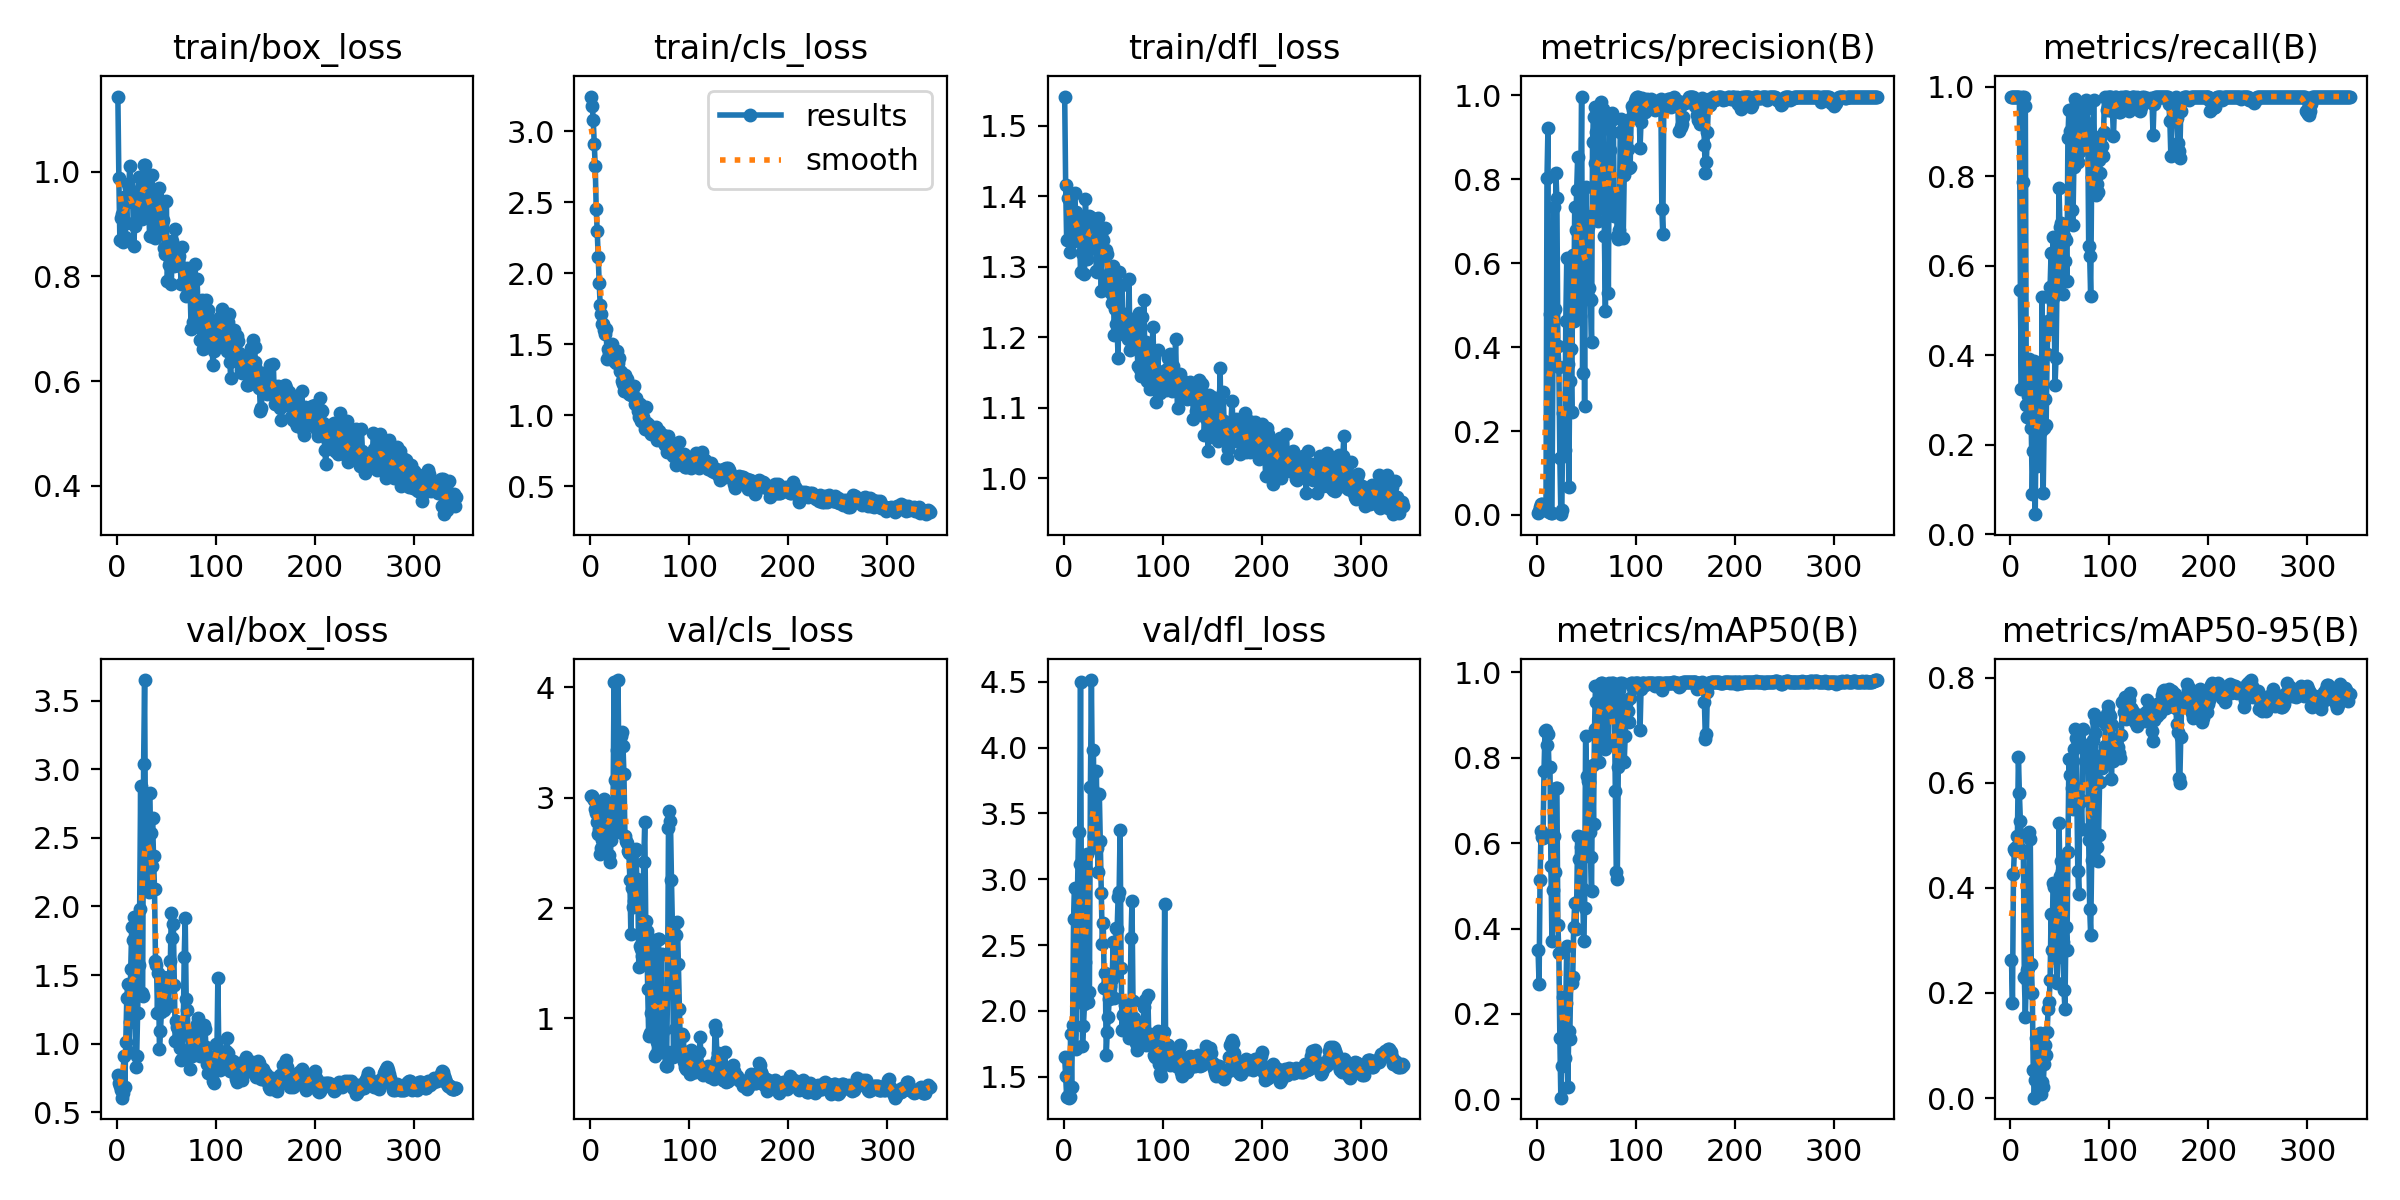

The data file committed next to this chart (first rows):
epoch, time, train/box_loss, train/cls_loss, train/dfl_loss, metrics/precision(B), metrics/recall(B), metrics/mAP50(B), metrics/mAP50-95(B), val/box_loss, val/cls_loss, val/dfl_loss, lr/pg0, lr/pg1, lr/pg2
1, 15.23, 1.143, 3.243, 1.542, 0.00465, 0.9778, 0.3487, 0.2631, 0.7713, 3.013, 1.647, 4.287e-05, 4.287e-05, 4.287e-05
2, 20.3, 0.9873, 3.18, 1.416, 0.00841, 0.9778, 0.2708, 0.1817, 0.7145, 3.02, 1.505, 9.9865e-05, 9.9865e-05, 9.9865e-05
3, 23.17, 0.8702, 3.075, 1.338, 0.01795, 0.9778, 0.5146, 0.4262, 0.6929, 2.998, 1.346, 0.0001567, 0.0001567, 0.0001567
4, 26.13, 0.9112, 2.911, 1.397, 0.02591, 0.9778, 0.6288, 0.4744, 0.6637, 2.975, 1.358, 0.0002133, 0.0002133, 0.0002133
5, 28.95, 0.9185, 2.752, 1.396, 0.0267, 0.9778, 0.6145, 0.47, 0.6071, 2.9, 1.341, 0.0002697, 0.0002697, 0.0002697
6, 31.83, 0.8663, 2.449, 1.321, 0.02263, 0.9778, 0.6111, 0.4781, 0.6389, 2.858, 1.343, 0.000326, 0.000326, 0.000326
7, 34.61, 0.9521, 2.297, 1.368, 0.01513, 0.9778, 0.7693, 0.4977, 0.9084, 2.778, 1.826, 0.000382, 0.000382, 0.000382
8, 37.44, 0.8741, 2.112, 1.336, 0.01248, 0.9778, 0.8622, 0.6496, 0.6869, 2.674, 1.421, 0.0004379, 0.0004379, 0.0004379
9, 40.2, 0.942, 1.932, 1.377, 0.01103, 0.9778, 0.8634, 0.5796, 1.014, 2.716, 1.897, 0.0004935, 0.0004935, 0.0004935
10, 42.93, 0.9008, 1.774, 1.343, 0.803, 0.5447, 0.829, 0.5262, 1.335, 2.492, 2.7, 0.000549, 0.000549, 0.000549
11, 46.58, 0.9756, 1.712, 1.405, 0.9234, 0.3242, 0.854, 0.5006, 1.436, 2.548, 2.93, 0.0006043, 0.0006043, 0.0006043
12, 49.77, 0.9689, 1.643, 1.378, 0.00777, 0.9778, 0.779, 0.4717, 0.9376, 2.616, 1.712, 0.0006594, 0.0006594, 0.0006594
13, 52.54, 1.011, 1.642, 1.35, 0.478, 0.7878, 0.779, 0.467, 1.156, 2.686, 2.114, 0.0007144, 0.0007144, 0.0007144
14, 55.21, 0.9569, 1.599, 1.361, 0.00439, 0.9778, 0.5456, 0.2301, 1.548, 2.992, 2.938, 0.0007691, 0.0007691, 0.0007691
15, 57.86, 0.9418, 1.572, 1.368, 0.00485, 0.9556, 0.3706, 0.1547, 1.851, 2.948, 3.358, 0.0008236, 0.0008236, 0.0008236
16, 60.53, 0.9443, 1.608, 1.348, 0.3664, 0.2891, 0.4907, 0.2272, 1.755, 2.882, 3.117, 0.000878, 0.000878, 0.000878
17, 63.31, 0.8573, 1.398, 1.292, 0.7349, 0.2619, 0.6158, 0.2438, 1.927, 2.841, 4.5, 0.0009322, 0.0009322, 0.0009322
18, 65.89, 0.8958, 1.467, 1.319, 0.492, 0.3079, 0.5324, 0.2467, 1.424, 2.93, 2.653, 0.0009861, 0.0009861, 0.0009861
19, 68.65, 0.946, 1.432, 1.365, 0.8141, 0.3912, 0.7287, 0.5065, 0.8291, 2.479, 1.733, 0.00104, 0.00104, 0.00104
20, 71.23, 0.9385, 1.467, 1.333, 0.7543, 0.3873, 0.7286, 0.4931, 0.9075, 2.421, 1.885, 0.001094, 0.001094, 0.001094
21, 73.87, 0.9299, 1.452, 1.29, 0.4028, 0.2371, 0.4091, 0.2554, 1.228, 2.616, 2.049, 0.001147, 0.001147, 0.001147
22, 76.51, 0.9889, 1.5, 1.396, 0.3532, 0.08889, 0.342, 0.2003, 1.574, 2.823, 2.375, 0.0012, 0.0012, 0.0012
23, 79.17, 0.9142, 1.41, 1.322, 0.1368, 0.1863, 0.1434, 0.05349, 1.981, 2.913, 3.069, 0.001253, 0.001253, 0.001253
24, 81.76, 0.9211, 1.38, 1.311, 0.00196, 0.3871, 0.00414, 0.00072, 2.88, 4.045, 3.194, 0.001306, 0.001306, 0.001306
25, 84.34, 0.9098, 1.378, 1.324, 0.01088, 0.04444, 0.07817, 0.03453, 1.37, 3.159, 2.067, 0.001359, 0.001359, 0.001359
26, 86.89, 0.992, 1.366, 1.372, 0.2422, 0.3044, 0.2393, 0.1143, 1.349, 2.725, 2.148, 0.00137, 0.00137, 0.00137
27, 89.52, 1.013, 1.453, 1.371, 0.1909, 0.1514, 0.1564, 0.09497, 3.036, 3.432, 3.698, 0.001368, 0.001368, 0.001368
28, 92.27, 1.012, 1.369, 1.366, 0.1547, 0.227, 0.09653, 0.05375, 3.649, 4.067, 4.514, 0.001365, 0.001365, 0.001365
29, 95.45, 0.9857, 1.401, 1.37, 0.4635, 0.3658, 0.2268, 0.08642, 2.284, 3.177, 3.694, 0.001363, 0.001363, 0.001363
30, 98.46, 0.9292, 1.314, 1.354, 0.6123, 0.2564, 0.3579, 0.1233, 2.345, 2.69, 3.983, 0.001361, 0.001361, 0.001361
31, 101.2, 0.976, 1.302, 1.335, 0.3596, 0.2308, 0.0282, 0.00786, 2.205, 3.563, 3.33, 0.001358, 0.001358, 0.001358
32, 103.8, 0.9519, 1.24, 1.344, 0.06724, 0.5305, 0.1613, 0.02983, 2.109, 3.594, 3.314, 0.001356, 0.001356, 0.001356
33, 106.3, 0.8777, 1.222, 1.294, 0.3195, 0.09152, 0.1406, 0.0219, 2.823, 3.473, 3.82, 0.001354, 0.001354, 0.001354
34, 108.9, 0.8775, 1.17, 1.292, 0.3961, 0.2375, 0.2791, 0.06507, 2.534, 3.213, 3.242, 0.001351, 0.001351, 0.001351
35, 111.6, 0.9927, 1.283, 1.369, 0.2461, 0.3009, 0.2736, 0.1016, 2.292, 2.657, 3.054, 0.001349, 0.001349, 0.001349
36, 115.1, 0.951, 1.239, 1.323, 0.6198, 0.2444, 0.2857, 0.08102, 2.645, 2.606, 3.65, 0.001346, 0.001346, 0.001346
37, 119.2, 0.9419, 1.254, 1.331, 0.4612, 0.4014, 0.404, 0.1249, 2.364, 2.594, 3.29, 0.001344, 0.001344, 0.001344
38, 122.9, 0.8739, 1.18, 1.265, 0.7335, 0.4758, 0.4591, 0.1685, 2.129, 2.518, 2.894, 0.001342, 0.001342, 0.001342
39, 125.7, 0.9554, 1.149, 1.328, 0.6794, 0.4573, 0.3991, 0.1821, 1.606, 2.5, 2.508, 0.001339, 0.001339, 0.001339
40, 128.3, 0.9578, 1.15, 1.338, 0.7754, 0.5525, 0.4627, 0.2242, 1.572, 2.254, 2.665, 0.001337, 0.001337, 0.001337
41, 130.9, 0.9531, 1.144, 1.323, 0.853, 0.6272, 0.6161, 0.3492, 1.227, 1.762, 2.171, 0.001335, 0.001335, 0.001335
42, 133.4, 0.9235, 1.16, 1.356, 0.725, 0.5237, 0.5627, 0.2825, 1.518, 2.181, 2.286, 0.001332, 0.001332, 0.001332
43, 136, 0.9688, 1.195, 1.323, 0.475, 0.6647, 0.6142, 0.4086, 0.9616, 2.013, 1.666, 0.00133, 0.00133, 0.00133
44, 138.6, 0.9224, 1.209, 1.318, 0.7627, 0.5317, 0.5918, 0.4023, 1.096, 2.062, 1.838, 0.001328, 0.001328, 0.001328
45, 141.3, 0.8919, 1.081, 1.278, 0.9969, 0.3333, 0.4891, 0.3145, 1.232, 2.516, 1.956, 0.001325, 0.001325, 0.001325
46, 143.9, 0.9042, 1.125, 1.285, 0.3373, 0.3931, 0.4926, 0.2673, 1.336, 2.537, 2.094, 0.001323, 0.001323, 0.001323
47, 146.6, 0.9077, 1.091, 1.293, 0.6738, 0.5587, 0.3711, 0.2182, 1.484, 2.265, 2.19, 0.001321, 0.001321, 0.001321
48, 149.2, 0.8541, 1.032, 1.263, 0.2599, 0.5611, 0.4484, 0.273, 1.245, 2.183, 2.101, 0.001318, 0.001318, 0.001318
49, 151.8, 0.8418, 0.9908, 1.248, 0.7823, 0.773, 0.8494, 0.5241, 1.39, 1.468, 2.244, 0.001316, 0.001316, 0.001316
50, 154.5, 0.9441, 1.076, 1.301, 0.7124, 0.6873, 0.7563, 0.4223, 1.477, 1.655, 2.521, 0.001313, 0.001313, 0.001313
51, 157.1, 0.7909, 0.9582, 1.203, 0.6854, 0.6962, 0.7456, 0.4506, 1.298, 1.629, 2.1, 0.001311, 0.001311, 0.001311
52, 159.7, 0.8659, 0.9881, 1.24, 0.5407, 0.6901, 0.7429, 0.4315, 1.278, 1.568, 2.274, 0.001309, 0.001309, 0.001309
53, 162.3, 0.8208, 0.9895, 1.219, 0.5152, 0.5355, 0.6248, 0.2963, 1.489, 1.813, 2.633, 0.001306, 0.001306, 0.001306
54, 165, 0.8283, 0.9565, 1.208, 0.5121, 0.6667, 0.5681, 0.2054, 1.601, 2.421, 2.623, 0.001304, 0.001304, 0.001304
55, 167.5, 0.7845, 0.9046, 1.171, 0.4118, 0.6106, 0.4889, 0.1696, 1.951, 2.777, 2.868, 0.001302, 0.001302, 0.001302
56, 170.1, 0.8681, 1.061, 1.293, 0.8889, 0.6573, 0.7816, 0.326, 1.774, 1.879, 2.907, 0.001299, 0.001299, 0.001299
57, 172.7, 0.8276, 0.9436, 1.232, 0.9482, 0.5658, 0.6448, 0.2826, 1.875, 1.794, 3.372, 0.001297, 0.001297, 0.001297
58, 175.3, 0.8204, 0.902, 1.211, 0.8383, 0.8855, 0.867, 0.4682, 1.427, 1.264, 2.325, 0.001295, 0.001295, 0.001295
59, 177.9, 0.891, 0.9313, 1.275, 0.9734, 0.9468, 0.9686, 0.6457, 1.021, 0.8401, 1.856, 0.001292, 0.001292, 0.001292
60, 180.6, 0.8261, 0.8851, 1.204, 0.9123, 0.9008, 0.9294, 0.6139, 1.167, 0.8694, 1.97, 0.00129, 0.00129, 0.00129
... 283 more rows
